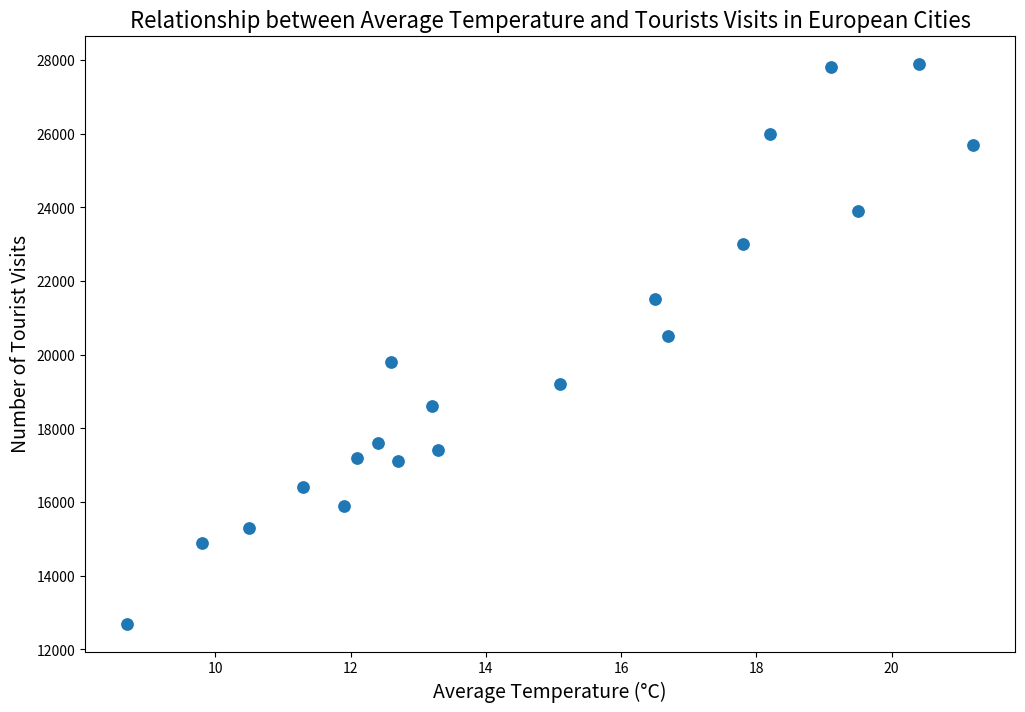

Source code (Python):

import seaborn as sns
import pandas as pd
import matplotlib.pyplot as plt

# Constructing DataFrame from the table data.
data = {
    'City': ['London', 'Paris', 'Rome', 'Berlin', 'Madrid', 'Amsterdam', 'Prague', 
             'Vienna', 'Venice', 'Barcelona', 'Lisbon', 'Athens',
             'Dublin', 'Oslo', 'Stockholm', 'Helsinki', 'Copenhagen', 
             'Budapest', 'Warsaw', 'Istanbul'],
    'AverageTemperature': [15.1, 16.5, 20.4, 13.2, 17.8, 12.6, 12.4, 12.1, 16.7, 18.2, 
                           19.5, 21.2, 11.3, 9.8, 10.5, 8.7, 11.9, 13.3, 12.7, 19.1],
    'TouristVisits': [19200, 21500, 27900, 18600, 23000, 19800, 17600, 17200, 20500, 
                      26000, 23900, 25700, 16400, 14900, 15300, 12700,
                      15900, 17400, 17100, 27800]
}

df = pd.DataFrame(data)

# Create a scatterplot.
plt.figure(figsize=(12, 8))
sns.scatterplot(data=df, x='AverageTemperature', y='TouristVisits', 
                palette=['#FF6347', '#4682B4'], 
                s=100)  # s is the marker size

# Add chart title and labels
plt.title('Relationship between Average Temperature and Tourists Visits in European Cities', fontsize=16)
plt.xlabel('Average Temperature (°C)', fontsize=14)
plt.ylabel('Number of Tourist Visits', fontsize=14)

# Show the plot
plt.show()
